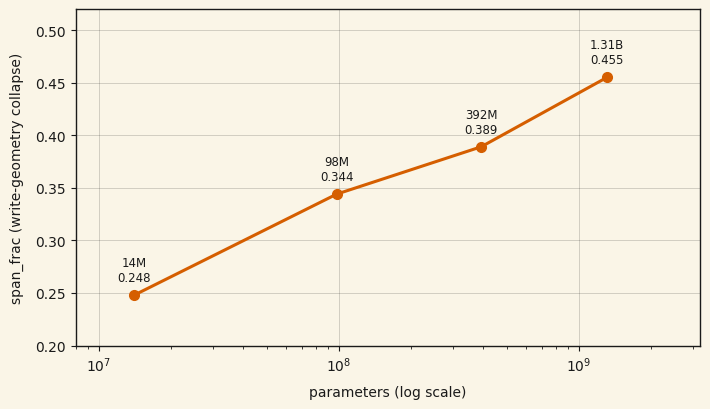

Write Python code to recreate this figure. (Note: this script raises an exception after producing the figure.)
"""
Generate the two figures for the write-geometry-attractor findings page.

Figure 1 (write_geometry_scale.svg): span_frac vs parameter count, the
4-point scale ladder (14M -> 1.31B), archived-4-corpus subset.
Data source: EXPERIMENT_LOG.md SCALE-TRANSFER Track C entry (lines ~5502-5507);
raw archives under experiment-runs/ (scale-ladder rungs 1-3 + mixcontrol).

Figure 2 (write_geometry_2x2.svg): the qk-norm x gating 2x2 at the 14M rung,
n=3 seeds per cell, same-corpus (openr1-mix-ext) layer-pooled
gram_deviation_mean. NOTE: this instrument reports gram-deviation, not
span_frac — the two figures use different metrics and are never overlaid.
Data sources:
  experiment-runs/2026-07-09_attrrob_2x2_harvest/box_results/AGGREGATE.json (n=1)
  experiment-runs/2026-07-09_attrrob_2x2_escalation_harvest/box_results/AGGREGATE.json
  experiment-runs/2026-07-09_attrrob_2x2_escalation_harvest/n3_recompute_summary.json

Palette: Okabe-Ito (colorblind-safe). No in-figure titles (captions live in
the HTML). Background matches the site (#FAF5E7).
"""
import matplotlib
matplotlib.use("Agg")
import matplotlib.pyplot as plt
import numpy as np

# Site background / text
BG = "#FAF5E7"
TEXT = "#1a1a1a"
MUTED = "#5a5a5a"

# Okabe-Ito
OI_BLACK = "#000000"
OI_ORANGE = "#E69F00"
OI_SKY = "#56B4E9"
OI_GREEN = "#009E73"
OI_BLUE = "#0072B2"
OI_VERMILLION = "#D55E00"
OI_PURPLE = "#CC79A7"

plt.rcParams["font.family"] = "DejaVu Sans"
plt.rcParams["text.color"] = TEXT
plt.rcParams["axes.labelcolor"] = TEXT
plt.rcParams["xtick.color"] = TEXT
plt.rcParams["ytick.color"] = TEXT
plt.rcParams["axes.edgecolor"] = TEXT

OUT_DIR = "/Users/samuellarson/Experiments/learned-representations/pebble-ai-site/assets/plots"

# ---------------------------------------------------------------- figure 1
# Scale ladder: span_frac at 4 scales (EXPERIMENT_LOG.md, Track C).
params = np.array([14_048_896, 98e6, 392e6, 1_311_135_488])
span_frac = np.array([0.248, 0.344, 0.389, 0.455])
labels = ["14M", "98M", "392M", "1.31B"]

fig, ax = plt.subplots(figsize=(7.2, 4.2), facecolor=BG)
ax.set_facecolor(BG)

ax.plot(params, span_frac, color=OI_VERMILLION, linewidth=2.2,
        marker="o", markersize=7, zorder=3)
for x, y, lab in zip(params, span_frac, labels):
    ax.annotate(f"{lab}\n{y:.3f}", (x, y), textcoords="offset points",
                xytext=(0, 10), ha="center", fontsize=8.5, color=TEXT)

ax.set_xscale("log")
ax.set_xlabel("parameters (log scale)", fontsize=10, labelpad=8)
ax.set_ylabel("span_frac (write-geometry collapse)", fontsize=10, labelpad=8)
ax.set_xlim(8e6, 3.2e9)
ax.set_ylim(0.20, 0.52)
ax.grid(True, linestyle="-", linewidth=0.5, alpha=0.25, color=TEXT)
for spine in ax.spines.values():
    spine.set_linewidth(1.0)
    spine.set_color(TEXT)

plt.tight_layout()
plt.savefig(f"{OUT_DIR}/write_geometry_scale.svg", format="svg",
            facecolor=BG, bbox_inches="tight")
plt.close(fig)
print("wrote write_geometry_scale.svg")

# ---------------------------------------------------------------- figure 2
# 2x2 at 14M, n=3 seeds per cell, gram_deviation_mean (openr1-mix-ext).
cells = [
    # (label, per-seed values, color)
    ("qk-norm ON\ngating OFF\n(baseline)", [19.069, 22.737, 18.777], OI_BLUE),
    ("qk-norm OFF\ngating OFF", [18.196, 20.873, 21.205], OI_SKY),
    ("qk-norm ON\ngating ON", [25.232, 25.862, 22.424], OI_VERMILLION),
    ("qk-norm OFF\ngating ON", [21.204, 20.800, 21.963], OI_ORANGE),
]

fig, ax = plt.subplots(figsize=(7.2, 4.4), facecolor=BG)
ax.set_facecolor(BG)

xs = np.arange(len(cells))
for i, (label, seeds, color) in enumerate(cells):
    seeds = np.array(seeds)
    mean, sd = seeds.mean(), seeds.std(ddof=1)
    ax.bar(i, mean, width=0.62, color=color, edgecolor=TEXT,
           linewidth=1.0, zorder=2, alpha=0.85)
    ax.errorbar(i, mean, yerr=sd, color=TEXT, capsize=5,
                linewidth=1.2, zorder=4)
    # per-seed points
    jitter = np.array([-0.13, 0.0, 0.13])
    ax.scatter(i + jitter, seeds, color=TEXT, s=22, zorder=5,
               facecolor=BG, edgecolor=TEXT, linewidth=1.1)
    ax.annotate(f"{mean:.2f}", (i, mean), textcoords="offset points",
                xytext=(30, 4), fontsize=9, color=TEXT, fontweight="bold")

# baseline mean reference line
baseline_mean = np.mean(cells[0][1])
ax.axhline(baseline_mean, color=TEXT, linewidth=0.9, linestyle="--",
           alpha=0.6, zorder=1)
ax.annotate(f"baseline mean {baseline_mean:.2f}",
            (1.5, baseline_mean), fontsize=8, color=MUTED,
            va="bottom", ha="center", xytext=(0, 3),
            textcoords="offset points")

ax.set_xticks(xs)
ax.set_xticklabels([c[0] for c in cells], fontsize=8.5)
ax.set_ylabel("gram_deviation_mean (openr1-mix-ext)", fontsize=10, labelpad=8)
ax.set_ylim(0, 29)
ax.grid(True, axis="y", linestyle="-", linewidth=0.5, alpha=0.25, color=TEXT)
for spine in ax.spines.values():
    spine.set_linewidth(1.0)
    spine.set_color(TEXT)

plt.tight_layout()
plt.savefig(f"{OUT_DIR}/write_geometry_2x2.svg", format="svg",
            facecolor=BG, bbox_inches="tight")
plt.close(fig)
print("wrote write_geometry_2x2.svg")
